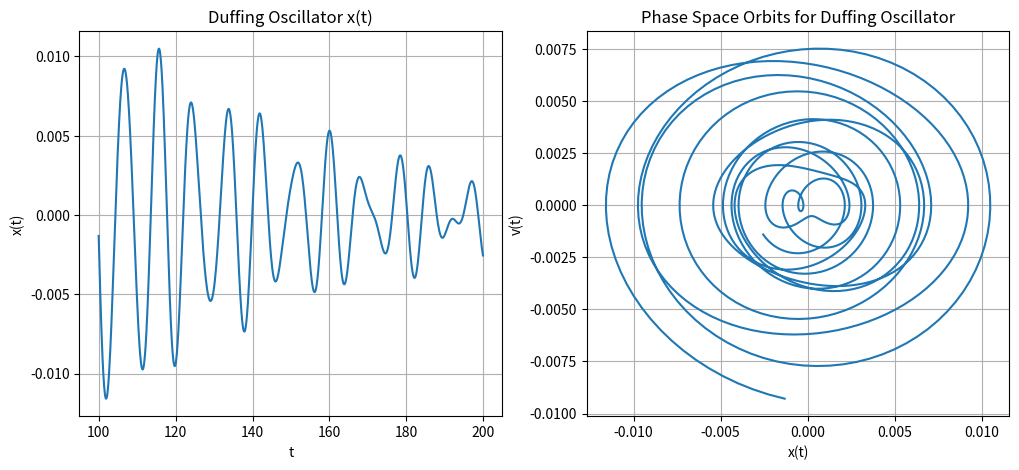

Recreate this plot in Python.
""" From "COMPUTATIONAL PHYSICS" & "COMPUTER PROBLEMS in PHYSICS"
[redacted]
[redacted]
[redacted]
    Please respect copyright & acknowledge our work."""
    
# rk4Duffing.py solve ODE for Duffing Osc via rk4 & Matplotlib

import numpy as np, matplotlib.pylab as plt
from math import *

tt = np.zeros((2000),float);  yy = np.zeros((2000),float);
vy = np.zeros((2000),float);  y = [0]*(2); rhs = [0]*(2)
a = 0.5;  b = -0.5;  g = 0.02;  F = 0.0008;   w = 1.  # Initial values
# a = 0.0;  b = 1.0;  g = 0.04;  F = 0.2;   w = 1.      # SOLUTION for A, three solution for a forced Duffing oscillator
# a = 0.0;  b = 5.3;  g = 0.009;  F = 0.4;   w = 1.       # SOLUTION for B, Ueda oscillator #REFENRECE FROM LI
h = 0.1                                     # Time step
i = 0; y[0] = 0.09;  y[1] =  0         # Initial x, velocity

def f(t,y):                            # RHS function
    rhs[0] = y[1]
    rhs[1] = -2*g*y[1] - a*y[0] - b*y[0]**3 + F*cos(w*t)
    return rhs

def rk4(t, h, N, y):
    k1 = [0]*(N); k2 = [0]*(N);  k3 = [0]*(N);  k4 = [0]*(N)
    fvector = [0]*(N)
    ydumb = [0]*(N)
    fvector = f(t, y)                     # Returns RHS's
    for i in range(0, N):  k1[i] = h*fvector[i]
    for i in range(0, N):  ydumb[i] = y[i] + k1[i]/2.
    fvector = f(t+h/2., ydumb)
    for i in range(0, N):  k2[i] = h*fvector[i]
    for i in range(0, N):  ydumb[i] = y[i] + k2[i]/2.
    fvector = f(t+h/2., ydumb)
    for i in range(0, N):  k3[i] = h*fvector[i]
    for i in range(0, N):  ydumb[i] = y[i] + k3[i] 
    fvector = f(t+h, ydumb)
    for i in range(0, N):  k4[i] = h*fvector[i]
    for i in range(0, N):  y[i] = y[i] + (k1[i]+2.*(k2[i]+k3[i])+k4[i])/6.
    return y

for t in np.arange(0,200,h):                      # Time Loop
    tt[i] = t
    y = rk4(t,h,2,y)                         # Call rk4
    yy[i] = y[0]                                         # x(t)
    vy[i] = y[1]                                         # v(t)
    i = i+1

fig, axes = plt.subplots(nrows=1,ncols=2,figsize=(12,5))
axes[0].plot(tt[1000:],yy[1000:])    # 1000 to avoid transients
axes[0].grid()                                            # x(t)
axes[0].set_title('Duffing Oscillator x(t)')
axes[0].set_xlabel('t')
axes[0].set_ylabel('x(t)')
axes[1].plot(yy[1000:],vy[1000:])
axes[1].grid()
axes[1].set_title('Phase Space Orbits for Duffing Oscillator')
axes[1].set_xlabel('x(t)')
axes[1].set_ylabel('v(t)')
plt.show()

